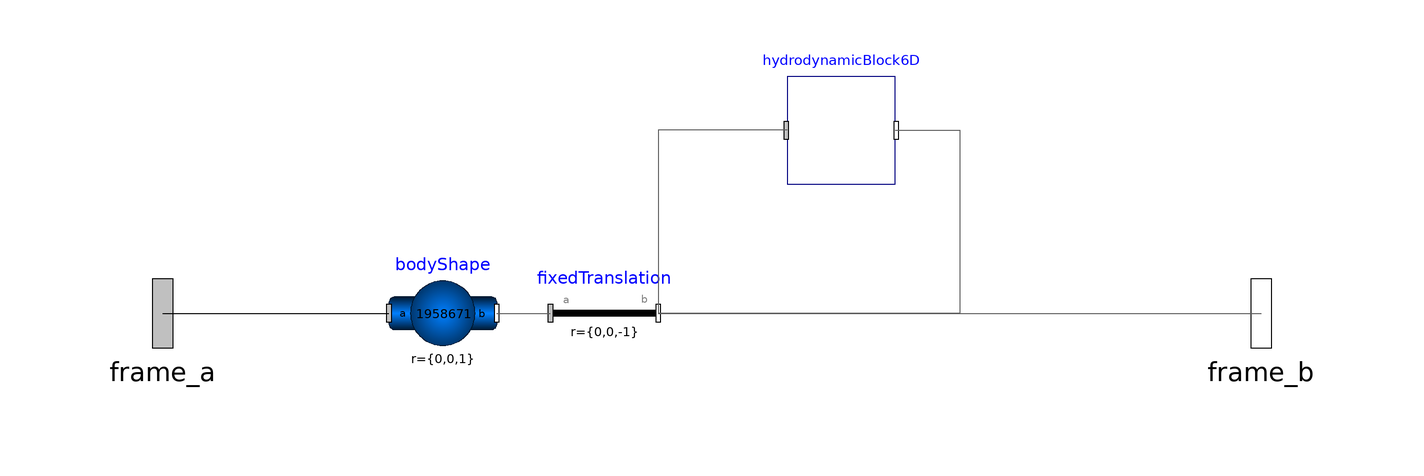

Above is the diagram view of the following Modelica model: its components placed by their Placement annotations and its connect equations drawn as lines.

model BodyHD6D "6-Dimensional Hydrodynamic Body Model"
      extends Modelica.Blocks.Icons.Block;
      // MultiBody connectors
      Modelica.Mechanics.MultiBody.Interfaces.Frame_a frame_a "Input frame" annotation(
        Placement(transformation(origin = {-102, 0}, extent = {{-16, -16}, {16, 16}}), iconTransformation(origin = {-102, 0}, extent = {{-16, -16}, {16, 16}})));
      Modelica.Mechanics.MultiBody.Interfaces.Frame_b frame_b "Output frame" annotation(
        Placement(transformation(origin = {102, 0}, extent = {{-16, -16}, {16, 16}}), iconTransformation(origin = {102, 0}, extent = {{-16, -16}, {16, 16}})));
      // Body components
      Modelica.Mechanics.MultiBody.Parts.BodyShape bodyShape(height = 0.1, length = 0.1, m = 1958671, r = {0, 0, 1}, width = 0.1) "Main body with mass and inertia" annotation(
        Placement(transformation(origin = {-50, 0}, extent = {{-10, -10}, {10, 10}})));
      Modelica.Mechanics.MultiBody.Parts.FixedTranslation fixedTranslation(r = {0, 0, -1}, animation = false) "Fixed translation to adjust body position" annotation(
        Placement(transformation(origin = {-20, 0}, extent = {{-10, -10}, {10, 10}})));
      // Hydrodynamic forces component
      HydrodynamicBlock6D hydrodynamicBlock6D "Calculation of hydrodynamic forces and moments" annotation(
        Placement(transformation(origin = {24, 34}, extent = {{-10, -10}, {10, 10}})));
    equation
// Connect input frame to body
      connect(frame_a, bodyShape.frame_a) annotation(
        Line(points = {{-102, 0}, {-60, 0}}));
// Connect body to fixed translation
      connect(bodyShape.frame_b, fixedTranslation.frame_a) annotation(
        Line(points = {{-40, 0}, {-30, 0}}, color = {95, 95, 95}));
// Connect fixed translation to output frame
      connect(fixedTranslation.frame_b, frame_b) annotation(
        Line(points = {{-10, 0}, {102, 0}}, color = {95, 95, 95}));
// Connect hydrodynamic block to body
      connect(hydrodynamicBlock6D.frame_a, fixedTranslation.frame_b) annotation(
        Line(points = {{14, 34}, {-10, 34}, {-10, 0}}, color = {95, 95, 95}));
      connect(hydrodynamicBlock6D.frame_b, fixedTranslation.frame_b) annotation(
        Line(points = {{34, 34}, {46, 34}, {46, 0}, {-10, 0}}, color = {95, 95, 95}));
      annotation(
        Documentation(info = "<html>
        <p>This model represents a 6-dimensional hydrodynamic body, incorporating both rigid body dynamics and hydrodynamic forces.</p>
        <p>The model consists of:</p>
        <ul>
          <li>A main body with specified mass and inertia</li>
          <li>A fixed translation component to adjust the body's position</li>
          <li>A hydrodynamic block that calculates and applies various hydrodynamic forces and moments</li>
        </ul>
        <p>Inputs:</p>
        <ul>
          <li><code>frame_a</code>: Input frame for external connections</li>
        </ul>
        <p>Outputs:</p>
        <ul>
          <li><code>frame_b</code>: Output frame for external connections</li>
        </ul>
        <p>The hydrodynamic forces are applied to the body through the HydrodynamicBlock6D component, 
        which calculates drag, power take-off, hydrostatic, and radiation forces based on the body's motion.</p>
        <p>Note: The body's shape parameters (height, length, width) and mass can be adjusted as needed for specific applications.</p>
      </html>"),
        Icon(graphics = {Text(origin = {-2, -95}, extent = {{-58, 15}, {62, -5}}, textString = "Rigid Body 6D"), Rectangle(origin = {3, -10}, fillColor = {211, 215, 207}, fillPattern = FillPattern.Solid, extent = {{-95, 50}, {89, -50}}), Text(origin = {0, 54}, extent = {{-100, 16}, {100, -24}}, textString = "%name")}));
    end BodyHD6D;